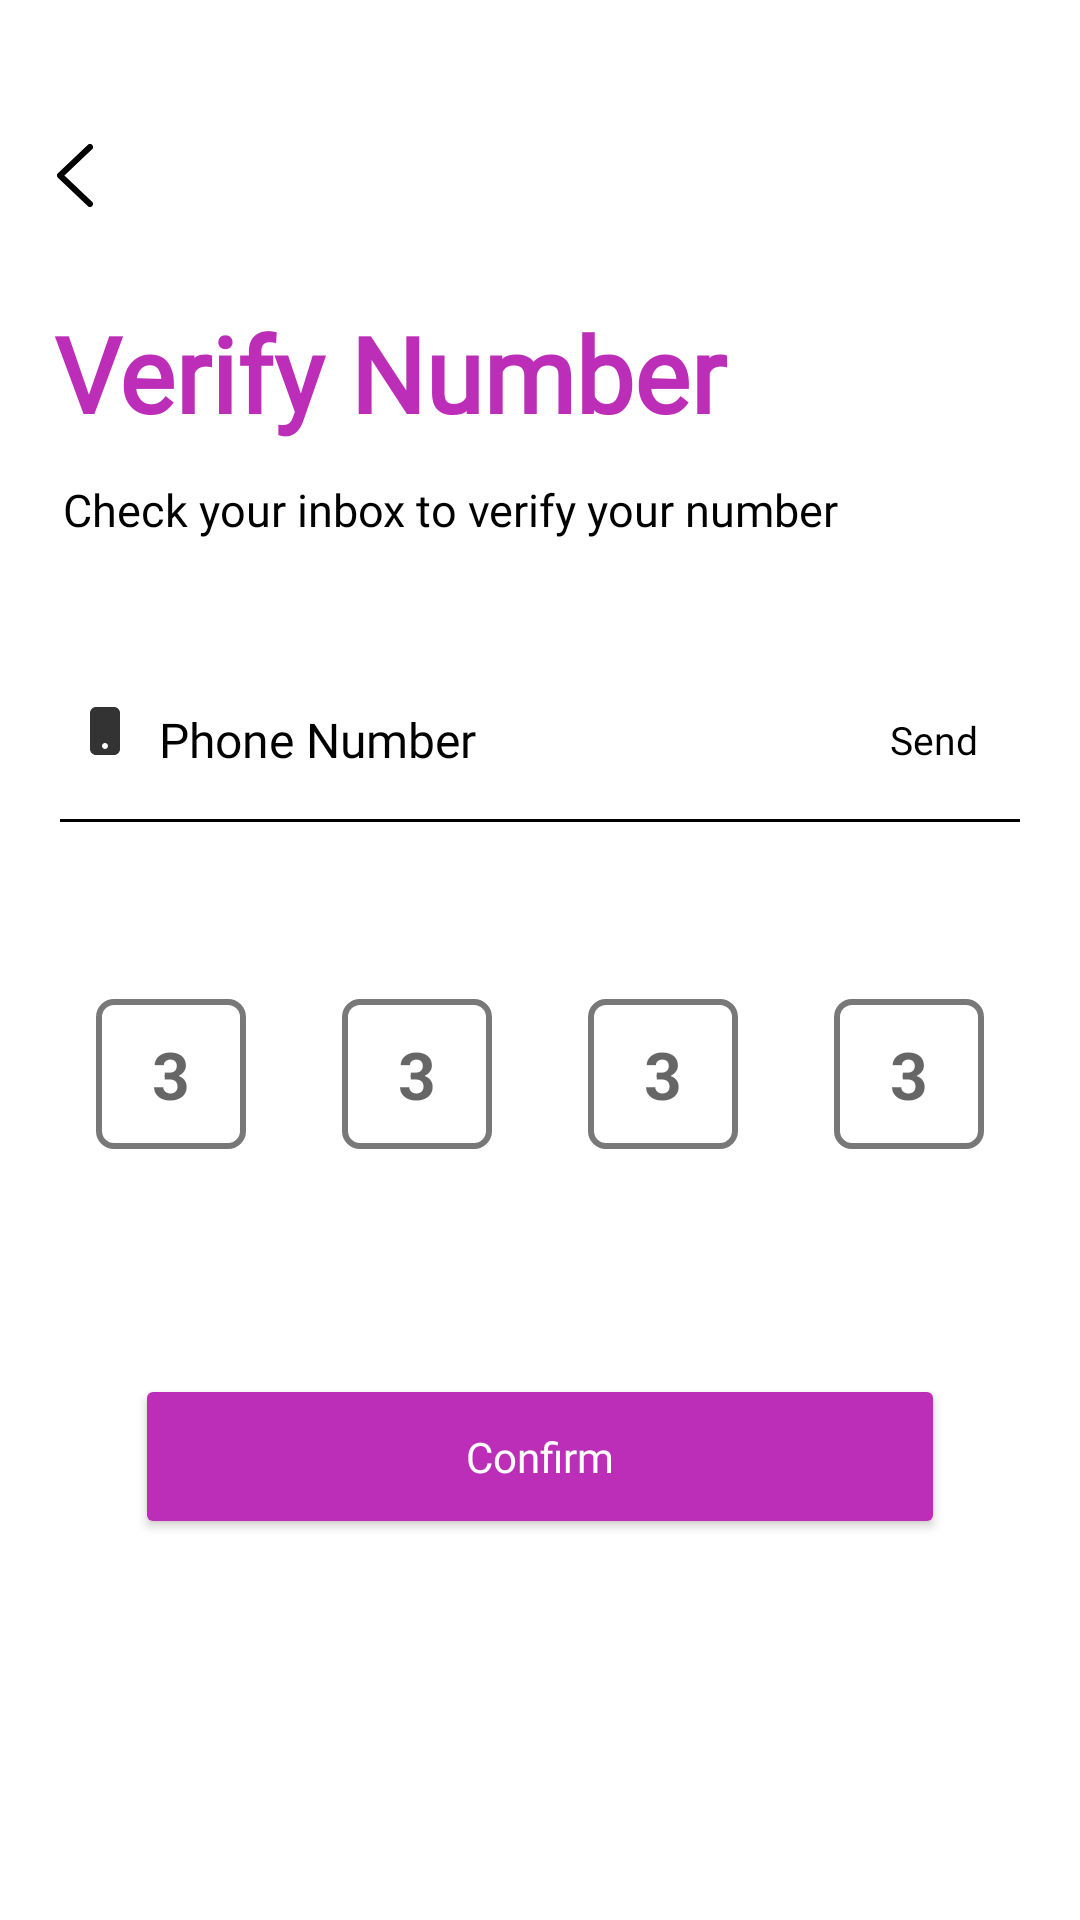

The Android layout XML behind this screen, and the referenced resources:
<!-- AndroidManifest.xml: application theme Theme.Appifest -->
<!-- res/layout/activity_verify_number.xml -->
<?xml version="1.0" encoding="utf-8"?>
<androidx.constraintlayout.widget.ConstraintLayout xmlns:android="http://schemas.android.com/apk/res/android"
    xmlns:app="http://schemas.android.com/apk/res-auto"
    xmlns:tools="http://schemas.android.com/tools"
    android:layout_width="match_parent"
    android:layout_height="match_parent">

    <ImageView
        android:id="@+id/imageView"
        android:layout_width="wrap_content"
        android:layout_height="wrap_content"
        android:layout_marginStart="19dp"
        android:layout_marginTop="48dp"
        app:layout_constraintStart_toStartOf="parent"
        app:layout_constraintTop_toTopOf="parent"
        app:srcCompat="@drawable/ic_leftarrow" />

    <TextView
        android:id="@+id/textView"
        android:layout_width="match_parent"
        android:layout_height="wrap_content"
        android:layout_marginHorizontal="18dp"
        android:layout_marginTop="32dp"
        android:fontFamily="@font/futur"
        android:text="Verify Number"
        android:backgroundTint="@null"
        android:textColor="#BD2EB8"
        android:textSize="35sp"
        android:textStyle="bold"
        app:layout_constraintEnd_toEndOf="parent"
        app:layout_constraintStart_toStartOf="parent"
        app:layout_constraintTop_toBottomOf="@+id/imageView"
        app:layout_goneMarginStart="18dp" />

    <TextView
        android:id="@+id/textView2"
        android:layout_width="match_parent"
        android:layout_height="wrap_content"
        android:layout_marginHorizontal="21dp"
        android:layout_marginTop="12dp"
        android:text="Check your inbox to verify your number"
        android:textSize="15sp"
        android:textColor="@color/black"
        android:fontFamily="@font/poppins_medium"
        app:layout_constraintEnd_toEndOf="parent"
        app:layout_constraintStart_toStartOf="parent"
        app:layout_constraintTop_toBottomOf="@+id/textView" />

    <androidx.constraintlayout.widget.ConstraintLayout
        android:id="@+id/phoneNumLayout"
        android:layout_width="match_parent"
        android:layout_height="wrap_content"
        android:layout_marginTop="39dp"
        android:layout_marginHorizontal="20dp"
        app:layout_constraintStart_toStartOf="parent"
        app:layout_constraintEnd_toEndOf="parent"
        app:layout_constraintTop_toBottomOf="@+id/textView2">

        <ImageView
            android:id="@+id/lockImg"
            android:layout_width="wrap_content"
            android:layout_height="wrap_content"
            android:layout_marginStart="10dp"
            android:layout_marginBottom="6dp"
            android:src="@drawable/ic_phone"
            app:layout_constraintBottom_toBottomOf="@id/edt_phoneNum"
            app:layout_constraintStart_toStartOf="parent"
            app:layout_constraintTop_toTopOf="parent" />

        <EditText
            android:id="@+id/edt_phoneNum"
            android:layout_width="0dp"
            android:layout_height="55dp"
            android:background="@null"
            android:fontFamily="@font/poppins_medium"
            android:hint="Phone Number"
            android:textColorHint="@color/black"
            android:textSize="16sp"
            android:layout_marginStart="13dp"
            app:layout_constraintEnd_toStartOf="@+id/tv_send"
            app:layout_constraintStart_toEndOf="@id/lockImg"
            app:layout_constraintTop_toTopOf="parent"/>

        <TextView
            android:id="@+id/tv_send"
            android:layout_width="wrap_content"
            android:layout_height="wrap_content"
            android:layout_marginEnd="14dp"
            android:fontFamily="@font/poppins_bold"
            android:gravity="center"
            android:text="Send"
            android:textColor="@color/black"
            android:textSize="13sp"
            app:layout_constraintBottom_toBottomOf="@+id/edt_phoneNum"
            app:layout_constraintEnd_toEndOf="parent"
            app:layout_constraintTop_toTopOf="@+id/edt_phoneNum" />

        <View
            android:id="@+id/view2"
            android:layout_width="0dp"
            android:layout_height="1dp"
            android:background="@color/black"
            app:layout_constraintEnd_toEndOf="parent"
            app:layout_constraintStart_toStartOf="parent"
            app:layout_constraintBottom_toBottomOf="parent"
            />

    </androidx.constraintlayout.widget.ConstraintLayout>

    <EditText
        android:id="@+id/codeOne"
        style="@style/opt_background"
        app:layout_constraintEnd_toStartOf="@+id/codeTwo"
        app:layout_constraintHorizontal_bias="0.5"
        app:layout_constraintStart_toStartOf="parent"
        app:layout_constraintTop_toBottomOf="@+id/phoneNumLayout" />

    <EditText
        android:id="@+id/codeTwo"
        style="@style/opt_background"
        app:layout_constraintEnd_toStartOf="@+id/codeThree"
        app:layout_constraintHorizontal_bias="0.5"
        app:layout_constraintStart_toEndOf="@+id/codeOne"
        app:layout_constraintTop_toBottomOf="@+id/phoneNumLayout" />

    <EditText
        android:id="@+id/codeThree"
        style="@style/opt_background"
        app:layout_constraintEnd_toStartOf="@+id/codeFour"
        app:layout_constraintHorizontal_bias="0.5"
        app:layout_constraintStart_toEndOf="@+id/codeTwo"
        app:layout_constraintTop_toBottomOf="@+id/phoneNumLayout" />

    <EditText
        android:id="@+id/codeFour"
        style="@style/opt_background"
        app:layout_constraintEnd_toEndOf="parent"
        app:layout_constraintHorizontal_bias="0.5"
        app:layout_constraintStart_toEndOf="@+id/codeThree"
        app:layout_constraintTop_toBottomOf="@+id/phoneNumLayout" />

    <Button
        android:id="@+id/btnConfirm"
        android:layout_width="match_parent"
        android:layout_height="55dp"
        android:layout_marginHorizontal="45dp"
        android:backgroundTint="#BD2EB8"
        android:elevation="5dp"
        android:fontFamily="@font/poppins_medium"
        android:textColor="@color/white"
        android:text="Confirm"
        android:layout_marginTop="75dp"
        android:textAllCaps="false"
        app:cornerRadius="5dp"
        app:layout_constraintEnd_toEndOf="parent"
        app:layout_constraintStart_toStartOf="parent"
        app:layout_constraintTop_toBottomOf="@+id/codeThree">
    </Button>

</androidx.constraintlayout.widget.ConstraintLayout>
<!-- resources referenced by this layout -->
<resources>
  <color name="black">#FF000000</color>
  <color name="white">#FFFFFFFF</color>
  <!-- drawable ic_leftarrow (drawable) -->
  <vector xmlns:android="http://schemas.android.com/apk/res/android"
      android:width="12dp"
      android:height="21dp"
      android:viewportWidth="12"
      android:viewportHeight="21">
    <path
        android:pathData="M11,1L1,10.5L11,20"
        android:strokeLineJoin="round"
        android:strokeWidth="2"
        android:fillColor="#00000000"
        android:strokeColor="#000000"
        android:strokeLineCap="round"/>
  </vector>
  <!-- drawable ic_phone (drawable) -->
  <vector xmlns:android="http://schemas.android.com/apk/res/android"
      android:width="10dp"
      android:height="16dp"
      android:viewportWidth="10"
      android:viewportHeight="16">
    <path
        android:pathData="M0,2C0,1.47 0.211,0.961 0.586,0.586C0.961,0.211 1.47,0 2,0L8,0C8.53,0 9.039,0.211 9.414,0.586C9.789,0.961 10,1.47 10,2V14C10,14.53 9.789,15.039 9.414,15.414C9.039,15.789 8.53,16 8,16H2C1.47,16 0.961,15.789 0.586,15.414C0.211,15.039 0,14.53 0,14V2ZM6,13C6,12.735 5.895,12.48 5.707,12.293C5.52,12.105 5.265,12 5,12C4.735,12 4.48,12.105 4.293,12.293C4.105,12.48 4,12.735 4,13C4,13.265 4.105,13.52 4.293,13.707C4.48,13.895 4.735,14 5,14C5.265,14 5.52,13.895 5.707,13.707C5.895,13.52 6,13.265 6,13Z"
        android:fillColor="#000000"
        android:fillAlpha="0.8"/>
  </vector>
  <style name="opt_background">
          <item name="android:layout_height">50dp</item>
          <item name="android:layout_width">50dp</item>
          <item name="android:layout_marginTop">59dp</item>
          <item name="android:background">@drawable/bg_otp</item>
          <item name="android:ems">10</item>
          <item name="android:maxLength">1</item>
          <item name="android:textColor">@color/black</item>
          <item name="android:textStyle">bold</item>
          <item name="android:textSize">22sp</item>
          <item name="android:inputType">number</item>
          <item name="android:textAlignment">center</item>
          <item name="android:hint">3</item>
      </style>
  <style name="Theme.Appifest" parent="Theme.MaterialComponents.DayNight.NoActionBar">
          
          <item name="colorPrimary">@color/purple_500</item>
          <item name="colorPrimaryVariant">@color/purple_700</item>
          <item name="colorOnPrimary">@color/white</item>
          
          <item name="colorSecondary">@color/teal_200</item>
          <item name="colorSecondaryVariant">@color/teal_700</item>
          <item name="colorOnSecondary">@color/black</item>
          
          <item name="android:statusBarColor">?attr/colorPrimaryVariant</item>
          
      </style>
  <!-- drawable bg_otp (drawable) -->
  <?xml version="1.0" encoding="utf-8"?>
  <shape xmlns:android="http://schemas.android.com/apk/res/android">
      <solid
          android:color="@color/white"/>
  
      <corners
          android:radius="5dp"/>
      <stroke
          android:color="#787878"
          android:width="2dp"/>
  
  </shape>
  <color name="purple_500">#FF6200EE</color>
  <color name="purple_700">#FF3700B3</color>
  <color name="teal_200">#FF03DAC5</color>
  <color name="teal_700">#FF018786</color>
</resources>
